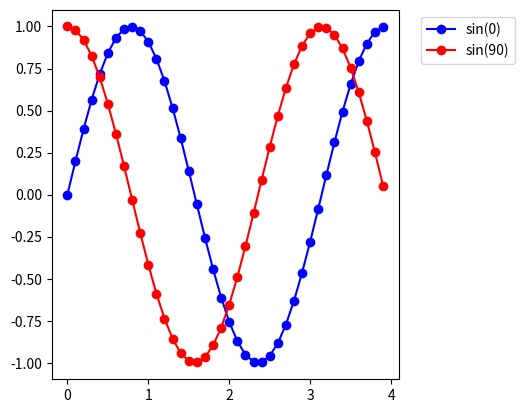

This chart was generated by the following Python code:
# 7. Membuat legend
import matplotlib.pyplot as plt
import numpy as np

# Preparing the data
def sinusoidal(amplitude: int, frequency: int, tAkhir: int, theta: int) -> tuple:
    t = np.arange(0, tAkhir, 0.1)
    y = amplitude * np.sin(2 * frequency * t + np.deg2rad(theta))
    return t, y

t1, y1 = sinusoidal(1, 1, 4, 0)
t2, y2 = sinusoidal(1, 1, 4, 90)

# Create the plots

# Tipe pertama
# plt.plot(t1, y1, 'b-o', label="sin(0)")
# plt.plot(t2, y2, 'r-o', label="sin(90)")

# Tampilkan legend
# plt.legend()

# Tipe kedua
# plt.plot(t1, y1, 'b-o', label="sin(0)")
# plt.plot(t2, y2, 'r-o', label="sin(90)")

# Tampilkan legend
# plt.legend(loc="upper right")
# plt.legend(loc="upper center")

# Tipe ketiga
# plt.plot(t1, y1, 'b-o', label="sin(0)")
# plt.plot(t2, y2, 'r-o', label="sin(90)")

# Tampilkan legend
# plt.legend(loc="upper center", bbox_to_anchor=(0.5, -0.5))

# Tipe ketiga
plt.figure(1)
ax = plt.subplot(111)

plt.plot(t1, y1, 'b-o', label="sin(0)")
plt.plot(t2, y2, 'r-o', label="sin(90)")

box = ax.get_position()
ax.set_position([box.x0, box.y0, box.width * 0.7, box.height])

# Tampilkan legend
plt.legend(loc="upper center", bbox_to_anchor=(1.2, 1))

# Tampilkan plot
plt.show()